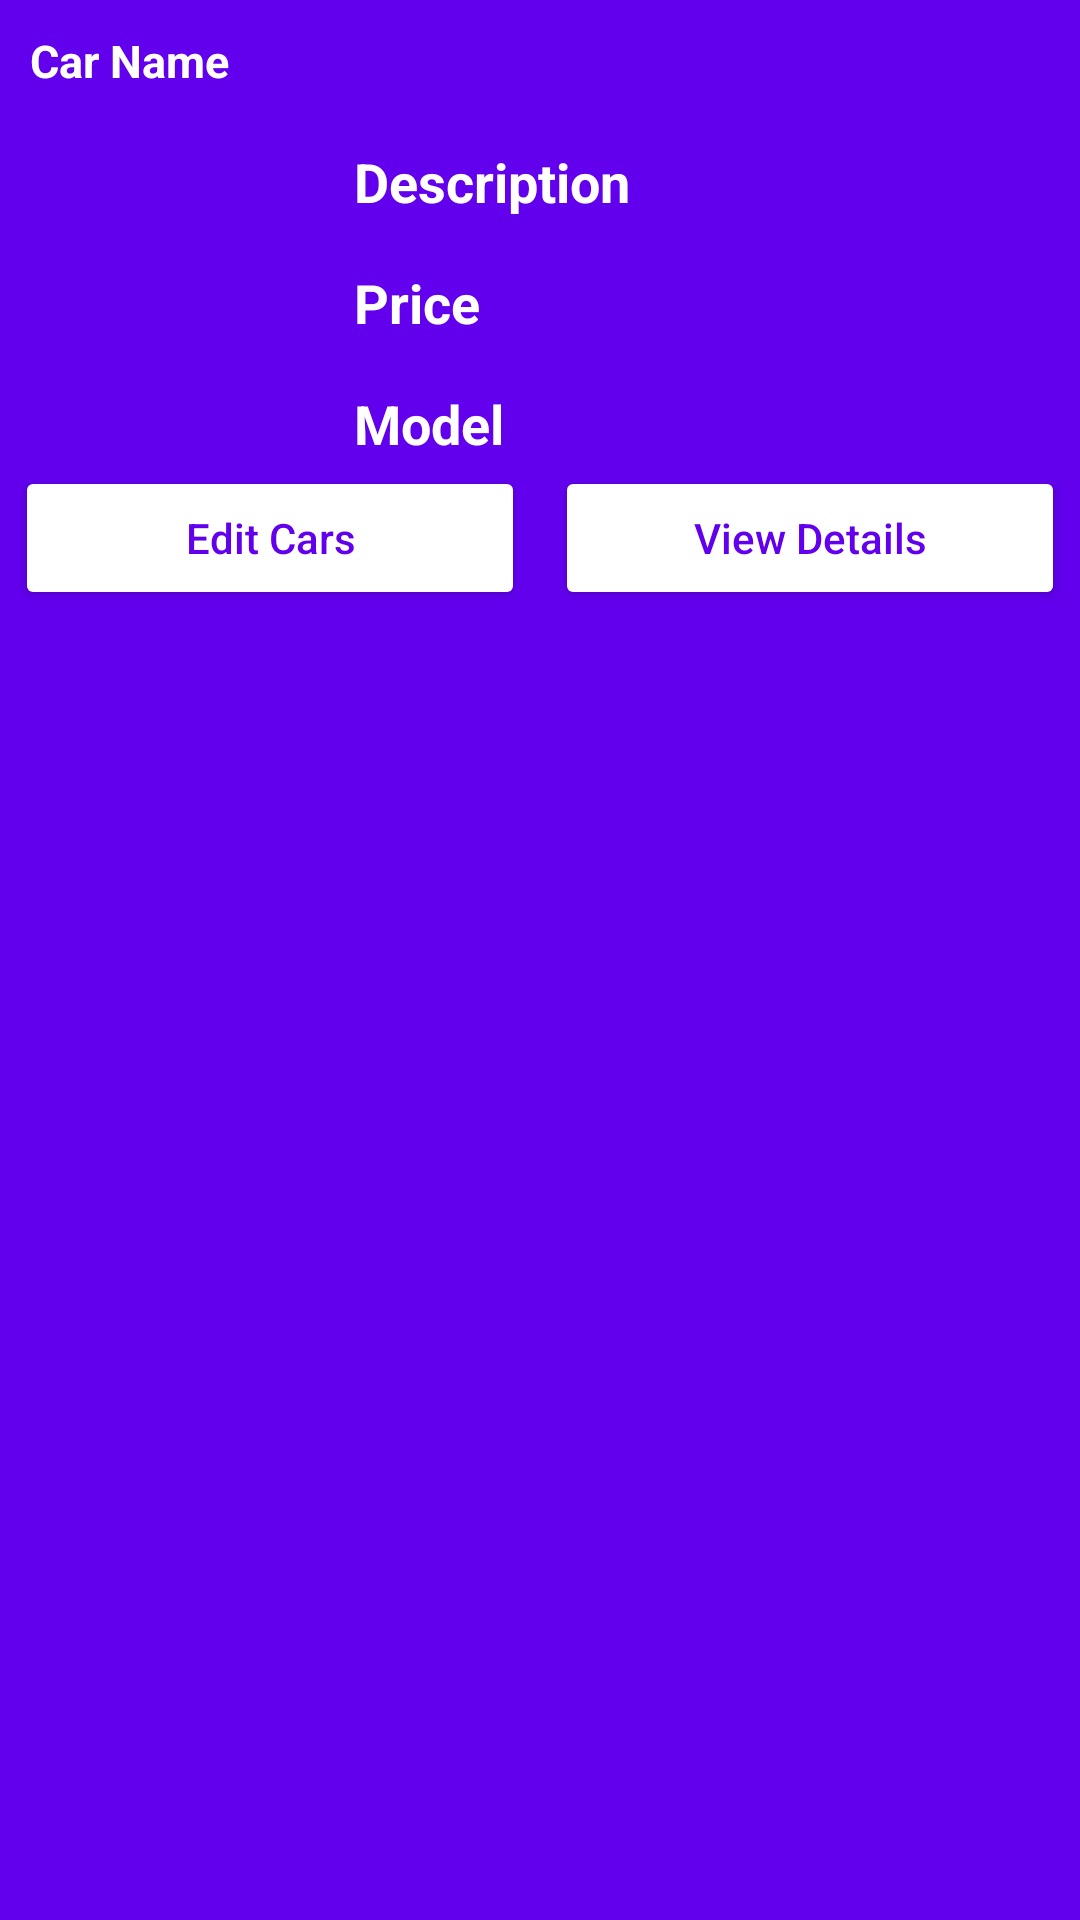

Android layout source for this screen:
<!-- AndroidManifest.xml: application theme Theme.Car_dealership -->
<!-- res/layout/bottom_sheet_dialog.xml -->
<?xml version="1.0" encoding="utf-8"?>
<RelativeLayout xmlns:android="http://schemas.android.com/apk/res/android"
    android:layout_width="match_parent"
    android:layout_height="wrap_content"
    android:id="@+id/car_info_card"
    android:background="@color/purple_500">

    <TextView
        android:id="@+id/car_name"
        android:layout_width="match_parent"
        android:layout_height="wrap_content"
        android:text="Car Name"
        android:textColor="@color/white"
        android:textStyle="bold"
        android:layout_margin="5dp"
        android:padding="5dp"
        android:textSize="15sp">
    </TextView>

    <ImageView
        android:id="@+id/car_image"
        android:layout_width="100dp"
        android:layout_height="100dp"
        android:layout_below="@id/car_name"
        android:layout_centerVertical="true"
        android:layout_marginStart="5dp"
        android:layout_marginTop="5dp"
        android:layout_marginEnd="5dp"
        android:layout_marginBottom="5dp"
        android:padding="5dp"
        android:src="@mipmap/ic_launcher"></ImageView>

    <TextView
        android:id="@+id/car_description"
        android:layout_width="match_parent"
        android:layout_height="wrap_content"
        android:layout_below="@id/car_name"
        android:layout_marginStart="5dp"
        android:layout_marginTop="5dp"
        android:layout_marginEnd="5dp"
        android:layout_marginBottom="5dp"
        android:layout_toRightOf="@id/car_image"
        android:padding="3dp"
        android:text="Description"
        android:textSize="18sp"
        android:textStyle="bold"
        android:textColor="@color/white"></TextView>

    <TextView
        android:id="@+id/car_price"
        android:layout_width="match_parent"
        android:layout_height="wrap_content"
        android:text="Price"
        android:textColor="@color/white"
        android:layout_toRightOf="@id/car_image"
        android:layout_below="@id/car_description"
        android:textSize="18sp"
        android:textStyle="bold"
        android:padding="3dp"
        android:layout_margin="5dp">
    </TextView>

    <TextView
        android:id="@+id/car_model"
        android:layout_width="match_parent"
        android:layout_height="wrap_content"
        android:layout_below="@id/car_price"
        android:layout_marginStart="5dp"
        android:layout_marginTop="5dp"
        android:layout_marginEnd="5dp"
        android:layout_marginBottom="5dp"
        android:layout_toRightOf="@id/car_image"
        android:padding="3dp"
        android:text="Model"
        android:textColor="@color/white"
        android:textSize="18sp"
        android:textStyle="bold"></TextView>

    <LinearLayout
        android:layout_width="match_parent"
        android:layout_height="wrap_content"
        android:orientation="horizontal"
        android:weightSum="2"
        android:layout_below="@id/car_image">

        <Button
            android:id="@+id/edit_car"
            android:layout_width="0dp"
            android:layout_height="wrap_content"
            android:layout_weight="1"
            android:layout_margin="5dp"
            android:text="Edit Cars"
            android:backgroundTint="@color/white"
            android:textColor="@color/purple_500"
            android:textAllCaps="false">
        </Button>

        <Button
            android:id="@+id/view_car_details"
            android:layout_width="0dp"
            android:layout_height="wrap_content"
            android:layout_weight="1"
            android:layout_margin="5dp"
            android:text="View Details"
            android:backgroundTint="@color/white"
            android:textColor="@color/purple_500"
            android:textAllCaps="false">
        </Button>

    </LinearLayout>

</RelativeLayout>
<!-- resources referenced by this layout -->
<resources>
  <style name="Theme.Car_dealership" parent="Theme.MaterialComponents.DayNight.DarkActionBar">
          
          <item name="colorPrimary">@color/purple_500</item>
          <item name="colorPrimaryVariant">@color/purple_700</item>
          <item name="colorOnPrimary">@color/white</item>
          
          <item name="colorSecondary">@color/teal_200</item>
          <item name="colorSecondaryVariant">@color/teal_700</item>
          <item name="colorOnSecondary">@color/black</item>
          
          <item name="android:statusBarColor">?attr/colorPrimaryVariant</item>
          
      </style>
  <!-- not gathered from this repository: default colours our renderer supplied (Android Studio template values) -->
  <color name="purple_500">#FF6200EE</color>
  <color name="purple_700">#FF3700B3</color>
  <color name="teal_200">#FF03DAC5</color>
  <color name="teal_700">#FF018786</color>
  <color name="black">#FF000000</color>
  <color name="white">#FFFFFFFF</color>
</resources>
